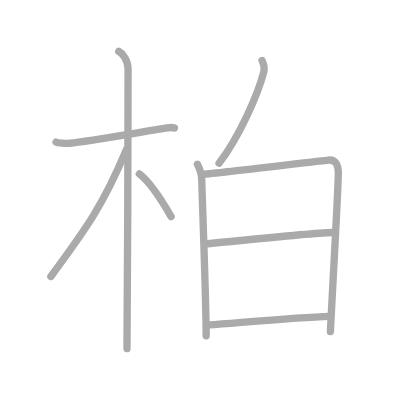
t = 0.00 s
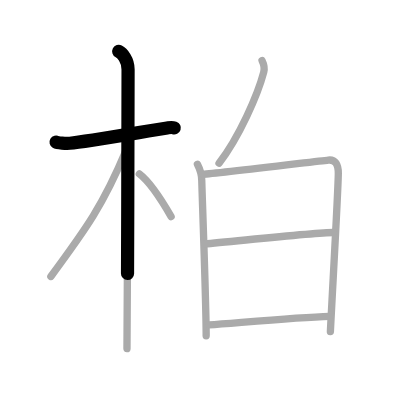
t = 1.75 s
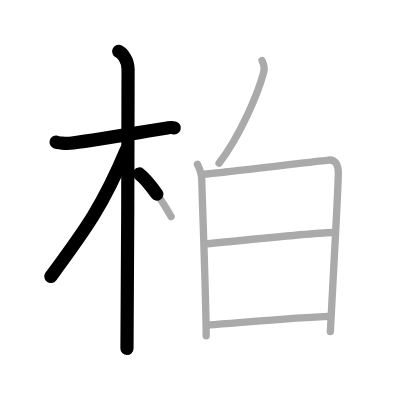
t = 3.50 s
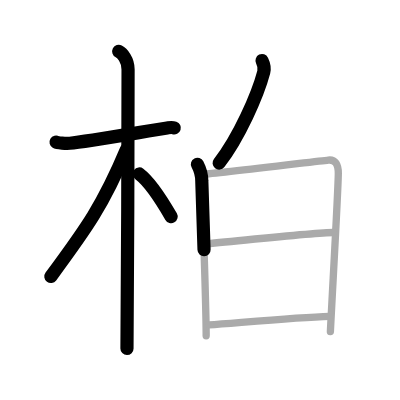
t = 5.50 s
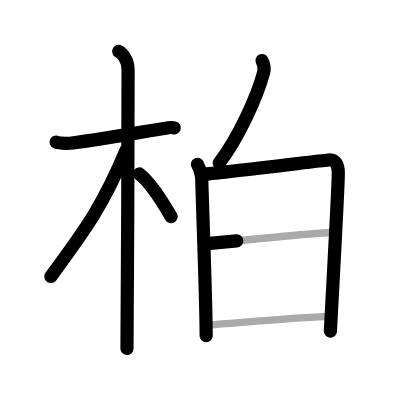
t = 7.25 s
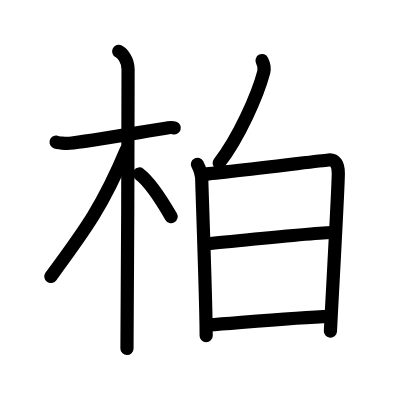
t = 9.00 s

The animated SVG that drew these frames (rendered in a browser with its animation timeline set to each time). Animation: 9 SMIL elements (animate=9); one cycle of 9.00 s.

<?xml version="1.0" standalone="no"?>
<!DOCTYPE svg PUBLIC "-//W3C//DTD SVG 1.1//EN"   "http://www.w3.org/Graphics/SVG/1.1/DTD/svg11.dtd">
<svg width="400px" height="400px"  version="1.1" xmlns="http://www.w3.org/2000/svg">
  <defs>
    <marker id="Triangle" viewBox="0 0 10 10" refX="0" refY="5" markerUnits="strokeWidth" markerWidth="3" style="stroke-opacity:0%;fill:#aaaaaa;" markerHeight="2" orient="auto">
      <path d="M 0 0 L 10 5 L 0 10 z" />
    </marker>
    
    <marker id="Arrow" viewBox="0 0 10 10" refX="5" refY="5" markerUnits="strokeWidth" markerWidth="1.8" style="stroke-opacity:0%;fill:#770000;" markerHeight="2" orient="auto">
      <path d="M 0 4 L 6 4 L 4 1 L 10 5 L 4 9 L 6 6 L 0 6 z" />
        <circle cx="5" cy="5" r="5" />
      </marker>
    
    <marker id="TriangleRed" viewBox="0 0 10 10" refX="0" refY="5" markerUnits="strokeWidth" markerWidth="3" style="stroke-opacity:0%;fill:#CC0000;" markerHeight="2" orient="auto">
      <path d="M 0 0 L 10 5 L 0 10 z" />
    </marker>
    
    <marker id="ArrowRed" viewBox="0 0 10 10" refX="5" refY="5" markerUnits="strokeWidth" markerWidth="1.8" style="stroke-opacity:0%;fill:#CC0000;" markerHeight="2" orient="auto">
      <path d="M 0 4 L 6 4 L 4 1 L 10 5 L 4 9 L 6 6 L 0 6 z" />
        <circle cx="5" cy="5" r="5" />
      </marker>
    
  </defs>
  
  <path style="fill:#ffffff; fill-opacity:100%; fill-rule:evenodd; stroke-width:0;" d="M 0 0 L 400px 0 L 400px 400px L 0 400px L 0 0" />

  <g transform="scale(3.6697247706422 3.6697247706422)">
<path style="fill:none; fill-opacity:0%; fill-rule:evenodd; stroke:#aaaaaa; stroke-opacity:100%; stroke-width: 1.5pt; stroke-linejoin:round; stroke-linecap:round;" d="M15.28 38.73c0.39 0.23 2.7 0.39 3.74 0.3c4.46-0.39 19.37-3.03 26.54-4.17c1.04-0.16 1.3-0.23 1.96 0"></path>
<path style="fill:none; fill-opacity:0%; fill-rule:evenodd; stroke:#aaaaaa; stroke-opacity:100%; stroke-width: 1.5pt; stroke-linejoin:round; stroke-linecap:round;" d="M32.36 14c0.91 0.47 2.54 2.25 2.54 4.92c0 0.95-0.12 70.25-0.3 76.08"></path>
<path style="fill:none; fill-opacity:0%; fill-rule:evenodd; stroke:#aaaaaa; stroke-opacity:100%; stroke-width: 1.5pt; stroke-linejoin:round; stroke-linecap:round;" d="M34.44 40.78c-6.29 15.04-10.85 21.4-20.58 34.56"></path>
<path style="fill:none; fill-opacity:0%; fill-rule:evenodd; stroke:#aaaaaa; stroke-opacity:100%; stroke-width: 1.5pt; stroke-linejoin:round; stroke-linecap:round;" d="M37.97 47.4c2.68 2.03 6.4 7.71 8.66 11.64"></path>
<path style="fill:none; fill-opacity:0%; fill-rule:evenodd; stroke:#aaaaaa; stroke-opacity:100%; stroke-width: 1.5pt; stroke-linejoin:round; stroke-linecap:round;" d="M71.41 16.5c0.5 1.02 0.68 2.31 0.46 3.15c-1.63 6.18-6.71 17.77-12.18 24.81"></path>
<path style="fill:none; fill-opacity:0%; fill-rule:evenodd; stroke:#aaaaaa; stroke-opacity:100%; stroke-width: 1.5pt; stroke-linejoin:round; stroke-linecap:round;" d="M53.8 44.76c0.59 1.14 1.19 3.03 1.19 4.55c0 1.51 1.19 33.1 1.19 42.19"></path>
<path style="fill:none; fill-opacity:0%; fill-rule:evenodd; stroke:#aaaaaa; stroke-opacity:100%; stroke-width: 1.5pt; stroke-linejoin:round; stroke-linecap:round;" d="M55.35 47.5c3.35-0.19 31.07-3.57 34.12-3.89c1.94-0.21 2.73 1.24 2.72 3.63c-0.01 4.08-1.53 30.62-2.16 43.12"></path>
<path style="fill:none; fill-opacity:0%; fill-rule:evenodd; stroke:#aaaaaa; stroke-opacity:100%; stroke-width: 1.5pt; stroke-linejoin:round; stroke-linecap:round;" d="M55.81 66.47c7.03-0.57 29.92-3.11 35.05-3.11"></path>
<path style="fill:none; fill-opacity:0%; fill-rule:evenodd; stroke:#aaaaaa; stroke-opacity:100%; stroke-width: 1.5pt; stroke-linejoin:round; stroke-linecap:round;" d="M56.98 88.53c8.41-0.61 23.88-2.06 32.85-2.34"></path>

<path style="fill:none; fill-opacity:0%; fill-rule:evenodd; stroke:#000000; stroke-opacity:100%; stroke-width: 2.7pt; stroke-linejoin:round; stroke-linecap:round;" d="M15.28 38.73c0.39 0.23 2.7 0.39 3.74 0.3c4.46-0.39 19.37-3.03 26.54-4.17c1.04-0.16 1.3-0.23 1.96 0" pathLength="100" stroke-dashoffset="100" stroke-dasharray="100 105"><animate id="dashAnim1" attributeName="stroke-dashoffset" from="100" to="0" dur="1s" calcMode="linear" fill="freeze"/></path>
<path style="fill:none; fill-opacity:0%; fill-rule:evenodd; stroke:#000000; stroke-opacity:100%; stroke-width: 2.7pt; stroke-linejoin:round; stroke-linecap:round;" d="M32.36 14c0.91 0.47 2.54 2.25 2.54 4.92c0 0.95-0.12 70.25-0.3 76.08" pathLength="100" stroke-dashoffset="100" stroke-dasharray="100 105"><animate id="dashAnim2" attributeName="stroke-dashoffset" from="100" to="0" dur="1s" calcMode="linear" begin="dashAnim1.end" fill="freeze"/></path>
<path style="fill:none; fill-opacity:0%; fill-rule:evenodd; stroke:#000000; stroke-opacity:100%; stroke-width: 2.7pt; stroke-linejoin:round; stroke-linecap:round;" d="M34.44 40.78c-6.29 15.04-10.85 21.4-20.58 34.56" pathLength="100" stroke-dashoffset="100" stroke-dasharray="100 105"><animate id="dashAnim3" attributeName="stroke-dashoffset" from="100" to="0" dur="1s" calcMode="linear" begin="dashAnim2.end" fill="freeze"/></path>
<path style="fill:none; fill-opacity:0%; fill-rule:evenodd; stroke:#000000; stroke-opacity:100%; stroke-width: 2.7pt; stroke-linejoin:round; stroke-linecap:round;" d="M37.97 47.4c2.68 2.03 6.4 7.71 8.66 11.64" pathLength="100" stroke-dashoffset="100" stroke-dasharray="100 105"><animate id="dashAnim4" attributeName="stroke-dashoffset" from="100" to="0" dur="1s" calcMode="linear" begin="dashAnim3.end" fill="freeze"/></path>
<path style="fill:none; fill-opacity:0%; fill-rule:evenodd; stroke:#000000; stroke-opacity:100%; stroke-width: 2.7pt; stroke-linejoin:round; stroke-linecap:round;" d="M71.41 16.5c0.5 1.02 0.68 2.31 0.46 3.15c-1.63 6.18-6.71 17.77-12.18 24.81" pathLength="100" stroke-dashoffset="100" stroke-dasharray="100 105"><animate id="dashAnim5" attributeName="stroke-dashoffset" from="100" to="0" dur="1s" calcMode="linear" begin="dashAnim4.end" fill="freeze"/></path>
<path style="fill:none; fill-opacity:0%; fill-rule:evenodd; stroke:#000000; stroke-opacity:100%; stroke-width: 2.7pt; stroke-linejoin:round; stroke-linecap:round;" d="M53.8 44.76c0.59 1.14 1.19 3.03 1.19 4.55c0 1.51 1.19 33.1 1.19 42.19" pathLength="100" stroke-dashoffset="100" stroke-dasharray="100 105"><animate id="dashAnim6" attributeName="stroke-dashoffset" from="100" to="0" dur="1s" calcMode="linear" begin="dashAnim5.end" fill="freeze"/></path>
<path style="fill:none; fill-opacity:0%; fill-rule:evenodd; stroke:#000000; stroke-opacity:100%; stroke-width: 2.7pt; stroke-linejoin:round; stroke-linecap:round;" d="M55.35 47.5c3.35-0.19 31.07-3.57 34.12-3.89c1.94-0.21 2.73 1.24 2.72 3.63c-0.01 4.08-1.53 30.62-2.16 43.12" pathLength="100" stroke-dashoffset="100" stroke-dasharray="100 105"><animate id="dashAnim7" attributeName="stroke-dashoffset" from="100" to="0" dur="1s" calcMode="linear" begin="dashAnim6.end" fill="freeze"/></path>
<path style="fill:none; fill-opacity:0%; fill-rule:evenodd; stroke:#000000; stroke-opacity:100%; stroke-width: 2.7pt; stroke-linejoin:round; stroke-linecap:round;" d="M55.81 66.47c7.03-0.57 29.92-3.11 35.05-3.11" pathLength="100" stroke-dashoffset="100" stroke-dasharray="100 105"><animate id="dashAnim8" attributeName="stroke-dashoffset" from="100" to="0" dur="1s" calcMode="linear" begin="dashAnim7.end" fill="freeze"/></path>
<path style="fill:none; fill-opacity:0%; fill-rule:evenodd; stroke:#000000; stroke-opacity:100%; stroke-width: 2.7pt; stroke-linejoin:round; stroke-linecap:round;" d="M56.98 88.53c8.41-0.61 23.88-2.06 32.85-2.34" pathLength="100" stroke-dashoffset="100" stroke-dasharray="100 105"><animate id="dashAnim9" attributeName="stroke-dashoffset" from="100" to="0" dur="1s" calcMode="linear" begin="dashAnim8.end" fill="freeze"/></path>

</g>

</svg>  
          
